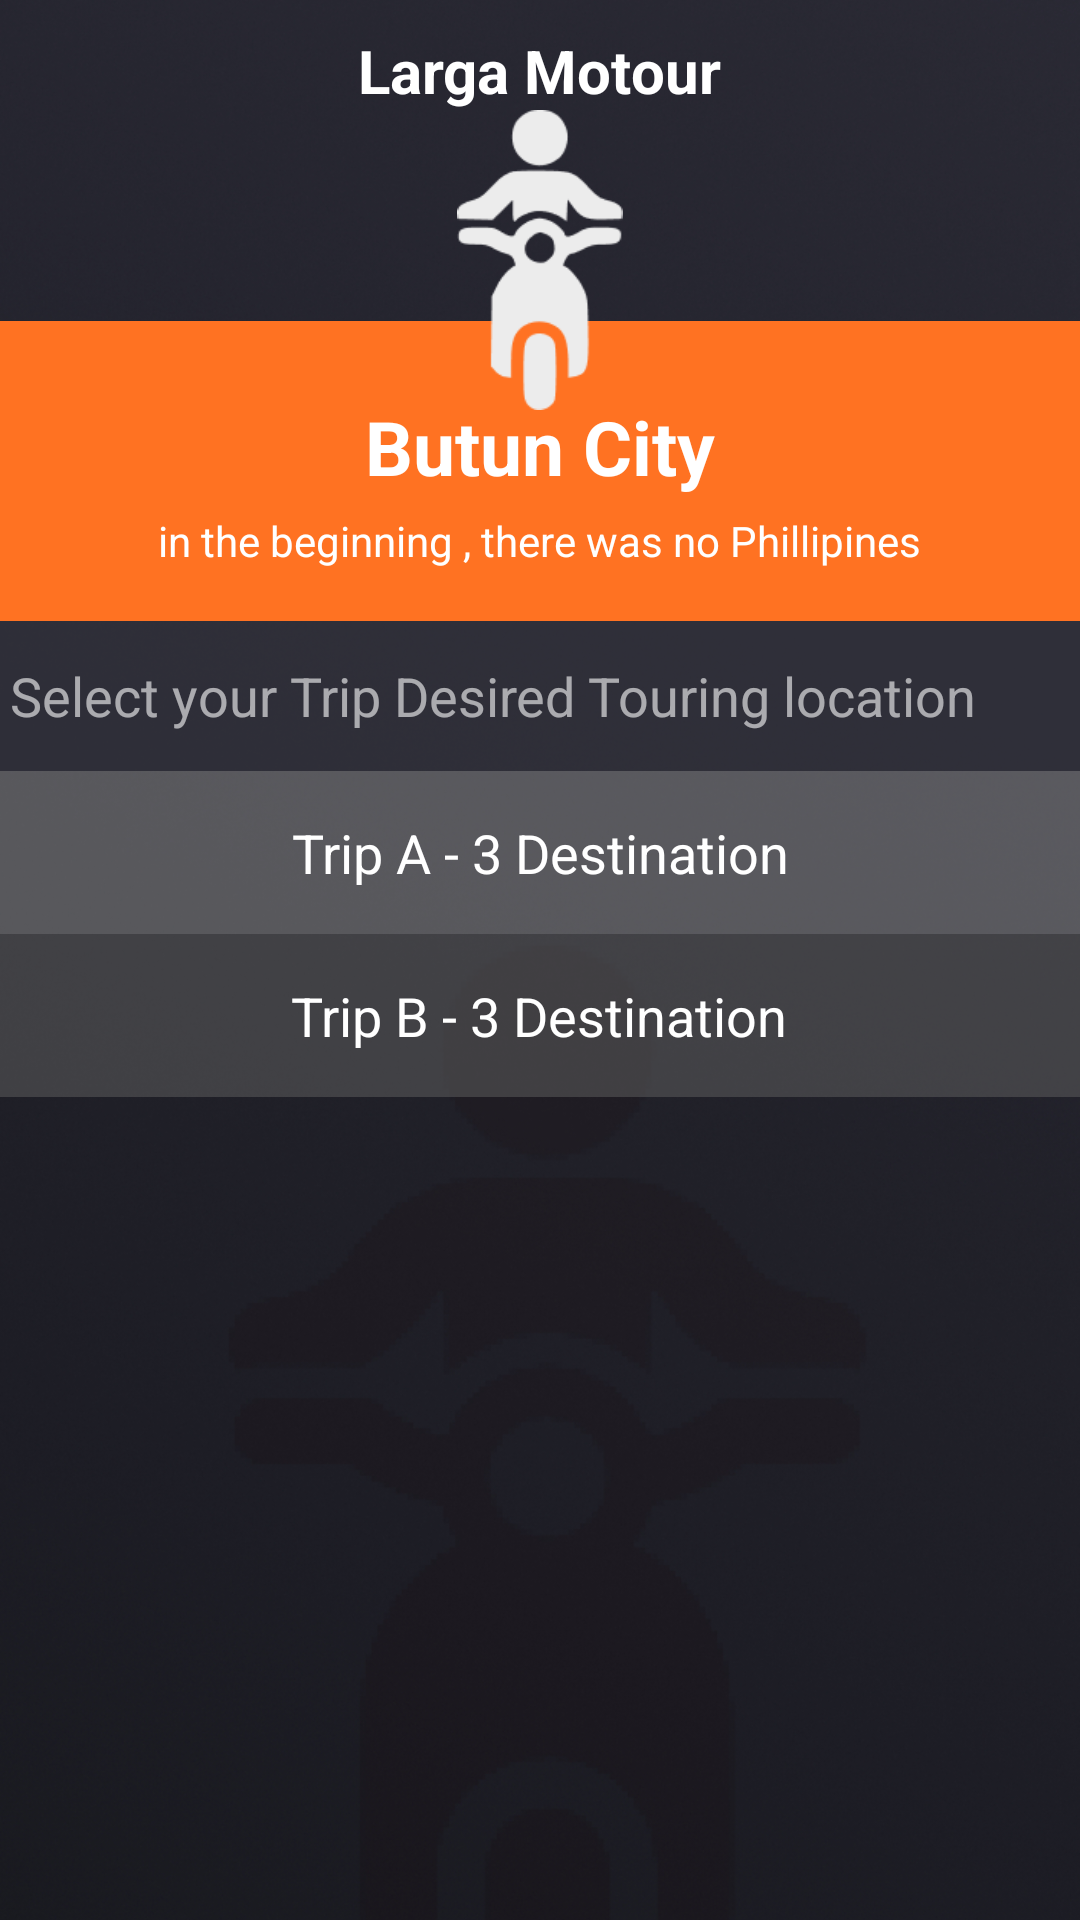

Layout XML and referenced resources for this Android screen:
<!-- AndroidManifest.xml: application theme Theme.Larga -->
<!-- res/layout/activity_mo_tour.xml -->
<?xml version="1.0" encoding="utf-8"?>
<RelativeLayout xmlns:android="http://schemas.android.com/apk/res/android"
    xmlns:app="http://schemas.android.com/apk/res-auto"
    xmlns:tools="http://schemas.android.com/tools"
    android:layout_width="match_parent"
    android:layout_height="match_parent"
    tools:context=".MoTour">

    <ImageView
        android:id="@+id/backgroundImageView"
        android:layout_width="match_parent"
        android:layout_height="match_parent"
        android:scaleType="centerCrop"
        android:src="@drawable/panelbackground" />


<TextView
    android:id="@+id/TVTittleLarga"
    android:layout_width="wrap_content"
    android:layout_height="wrap_content"
    android:text="Larga Motour"
    android:textColor="#FFFFFF"
    android:textSize="20dp"
    android:textStyle="bold"
    android:layout_centerHorizontal="true"
    android:layout_marginTop="10dp"/>


    <RelativeLayout
        android:id="@+id/RLButuan"
        android:layout_width="match_parent"
        android:layout_height="100dp"
        android:layout_below="@+id/TVTittleLarga"
        android:background="#FF7222"
        android:layout_marginTop="70dp"
        android:padding="15dp">
        <TextView
           android:id="@+id/TVBUtuan"
            android:layout_width="wrap_content"
            android:layout_height="wrap_content"
            android:text="Butun City"
            android:textColor="@color/white"
            android:textSize="25dp"
            android:textStyle="bold"
            android:layout_centerHorizontal="true"
            android:layout_marginTop="10dp"/>
        <TextView
            android:layout_width="wrap_content"
            android:layout_height="wrap_content"
            android:layout_below="@+id/TVBUtuan"
            android:text="in the beginning , there was no Phillipines"
            android:textColor="@color/white"
            android:layout_centerHorizontal="true"
            android:layout_marginTop="5dp"/>


    </RelativeLayout>


    <ImageView
        android:layout_width="100dp"
        android:layout_height="100dp"
        android:src="@drawable/largaloglog"
        android:layout_centerHorizontal="true"
        android:layout_above="@+id/RLButuan"
        android:layout_marginBottom="-100dp"/>


    <RelativeLayout
        android:id="@+id/Con_1"
        android:layout_width="match_parent"
        android:layout_height="50dp"
        android:layout_below="@+id/RLButuan"
        android:background="#C832323D"
        android:padding="3dp">

        <TextView
            android:layout_width="wrap_content"
            android:layout_height="wrap_content"
            android:text="Select your Trip Desired Touring location"
            android:textColor="#99FFFFFF"
            android:textSize="18dp"
            android:textAlignment="center"
            android:layout_centerVertical="true" />

    </RelativeLayout>




    <RelativeLayout
        android:id="@+id/Con_2"
        android:layout_width="match_parent"
        android:layout_height="wrap_content"
        android:background="#749A9A9A"
        android:layout_below="@+id/Con_1"
        android:foreground="@drawable/ripple_rounded"
        android:padding="15dp">

        <TextView
            android:id="@+id/setA"
            android:layout_width="wrap_content"
            android:layout_height="wrap_content"
            android:layout_centerHorizontal="true"
            android:text="Trip A - 3 Destination"
            android:textAlignment="center"
            android:textColor="@color/white"
            android:textSize="18dp" />

    </RelativeLayout>






    <RelativeLayout
        android:id="@+id/Con_3"
        android:layout_width="match_parent"
        android:layout_height="wrap_content"
        android:background="#885E5E5E"
        android:layout_below="@+id/Con_2"
        android:foreground="@drawable/ripple_rounded"
        android:padding="15dp">

        <TextView
            android:id="@+id/setB"
            android:layout_width="wrap_content"
            android:layout_height="wrap_content"
            android:text="Trip B - 3 Destination"
            android:textAlignment="center"
            android:textColor="@color/white"
            android:layout_centerHorizontal="true"
            android:textSize="18dp" />


    </RelativeLayout>
















</RelativeLayout>
<!-- resources referenced by this layout -->
<resources>
  <color name="white">#FFFFFFFF</color>
  <!-- drawable largaloglog: png bitmap (drawable, 1895 bytes) -->
  <!-- drawable panelbackground: jpg bitmap (drawable, 432694 bytes) -->
  <!-- drawable ripple_rounded (drawable) -->
  <ripple xmlns:android="http://schemas.android.com/apk/res/android"
      android:color="#65FF7222">
  
      <item android:id="@android:id/mask">
          <shape android:shape="rectangle">
              <solid android:color="#3CFF7222" />
              <corners android:radius="15dp" />
          </shape>
      </item>
  
  
  </ripple>
  <style name="Theme.Larga" parent="Base.Theme.Larga" />
  <style name="Base.Theme.Larga" parent="Theme.AppCompat.DayNight.NoActionBar">
          
          
      </style>
</resources>
